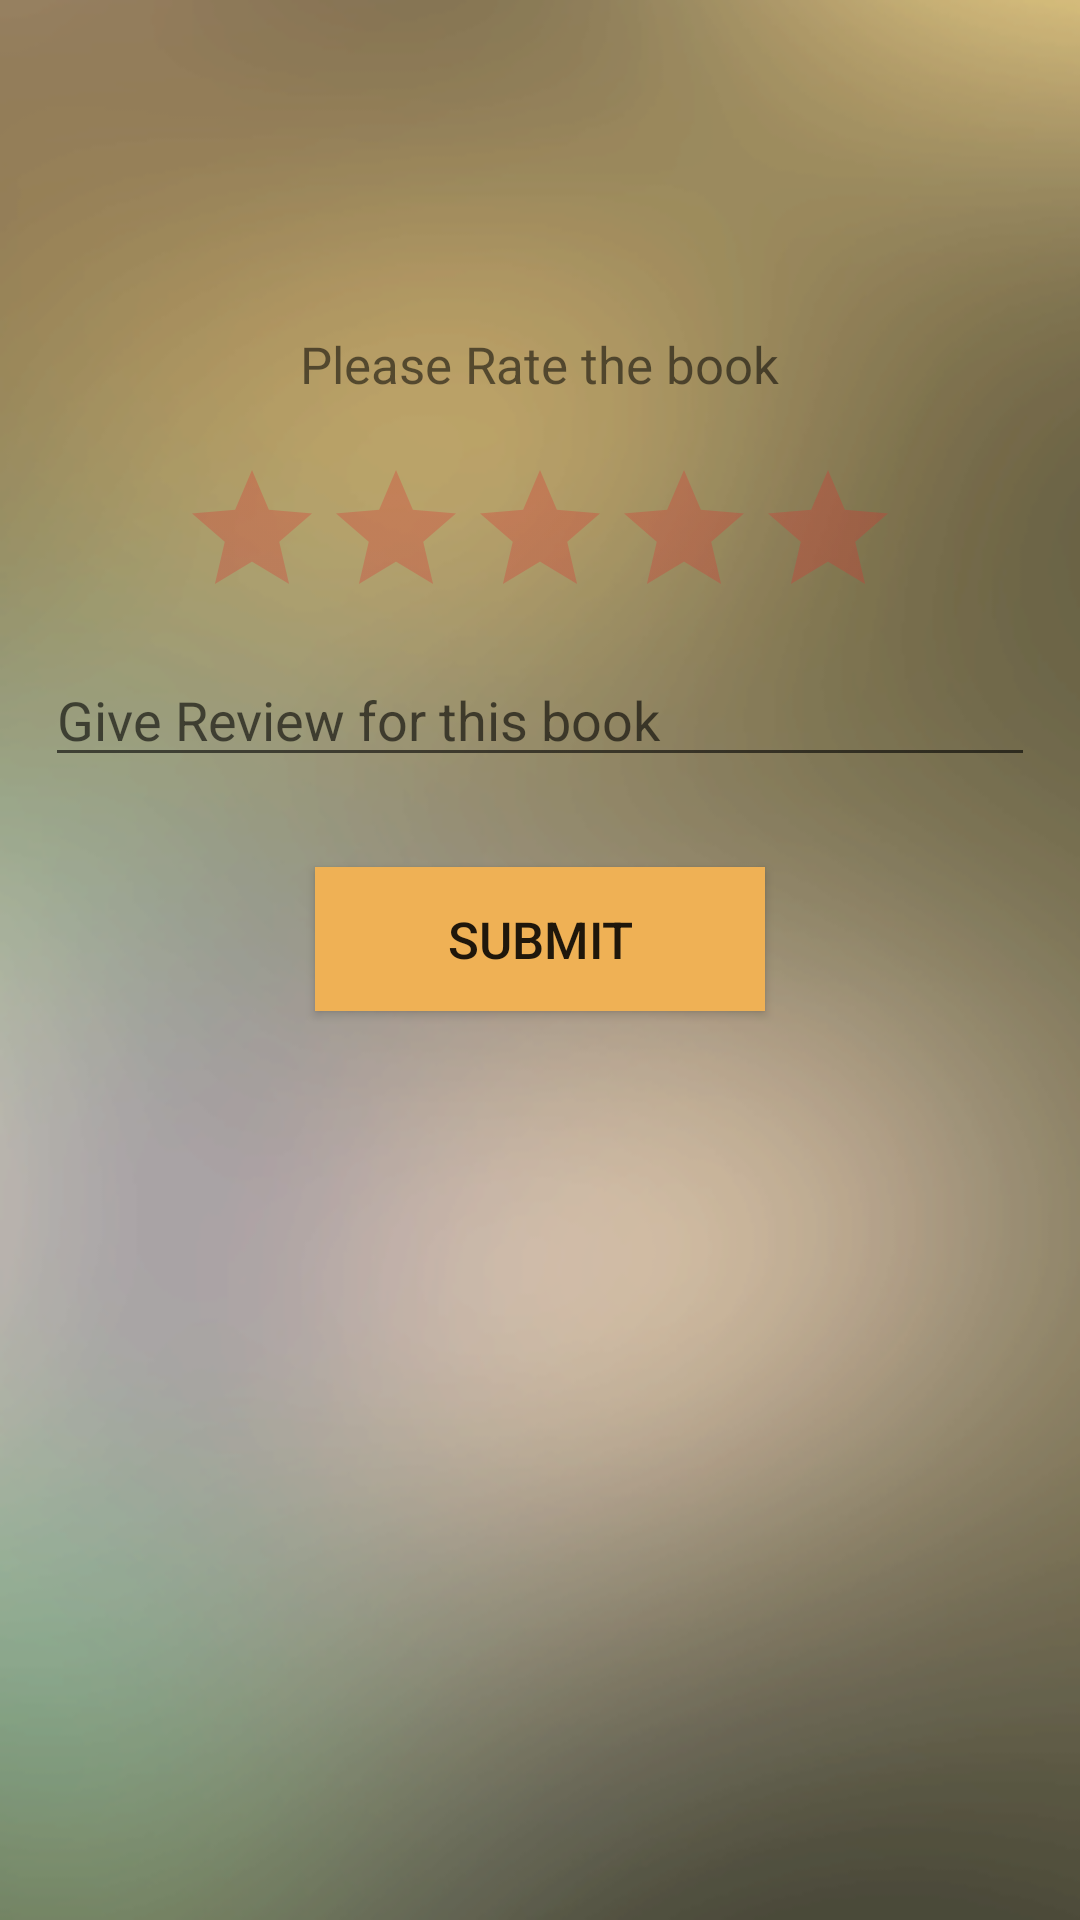

This screen was rendered from an Android layout file. Write that file and the resources it references.
<!-- AndroidManifest.xml: application theme AppTheme -->
<!-- res/layout/activity_review.xml -->
<?xml version="1.0" encoding="utf-8"?>
<ScrollView
    xmlns:android="http://schemas.android.com/apk/res/android"
    android:layout_width="match_parent"
    android:layout_height="match_parent"
    android:background="@drawable/ic_background_light">
<LinearLayout xmlns:android="http://schemas.android.com/apk/res/android"
    android:orientation="vertical"
    android:layout_width="match_parent"
    android:layout_height="match_parent"
    android:layout_marginTop="80dp"
    >

    <TextView
        android:layout_width="wrap_content"
        android:layout_height="wrap_content"
        android:layout_gravity="center"
        android:textSize="17dp"
        android:text="Please Rate the book"
        android:layout_marginTop="30dp" />
    <RatingBar
        android:layout_width="wrap_content"
        android:layout_height="45dp"
        android:isIndicator="false"
        android:rating="0"
        android:stepSize="0.5"
        android:id="@+id/rbChoice"
        android:layout_marginTop="20dp"
        android:layout_gravity="center"
        android:theme="@style/RatingBar"
        android:numStars="5" />
    <EditText
        android:layout_width="330dp"
        android:layout_height="wrap_content"
        android:layout_gravity="center"
        android:layout_marginTop="20dp"
        android:id="@+id/etReview"
        android:hint="Give Review for this book"
        />

    <Button
        android:layout_width="150dp"
        android:layout_height="wrap_content"
        android:text="Submit"
        android:textSize="17dp"
        android:background="#efb155"
        android:layout_gravity="center"
        android:layout_marginTop="30dp"
        android:id="@+id/bSubmit"
        android:layout_marginBottom="150dp"/>

    <ProgressBar
        android:layout_width="30dp"
        android:layout_height="30dp"
        android:id="@+id/progress1"
        android:visibility="gone"
        android:layout_gravity="center"/>

</LinearLayout>
    </ScrollView>
<!-- resources referenced by this layout -->
<resources>
  <!-- drawable ic_background_light: png bitmap (drawable, 83434 bytes) -->
  <style name="RatingBar" parent="Theme.AppCompat">
          <item name="colorControlNormal">#dc2f2f</item>
          <item name="colorControlActivated">#720e99</item>
      </style>
  <style name="AppTheme" parent="Theme.AppCompat.Light.NoActionBar">
          
          <item name="colorPrimary">@color/colorPrimary</item>
          <item name="colorPrimaryDark">@color/colorPrimaryDark</item>
          <item name="colorAccent">@color/colorAccent</item>
  
          <item name="windowActionBar">false</item>
          <item name="windowNoTitle">true</item>
          <item name="android:windowFullscreen">true</item>
          <item name="android:windowContentOverlay">@null</item>
      </style>
  <color name="colorPrimary">#125688</color>
  <color name="colorPrimaryDark">#125688</color>
  <color name="colorAccent">#bababa</color>
</resources>
